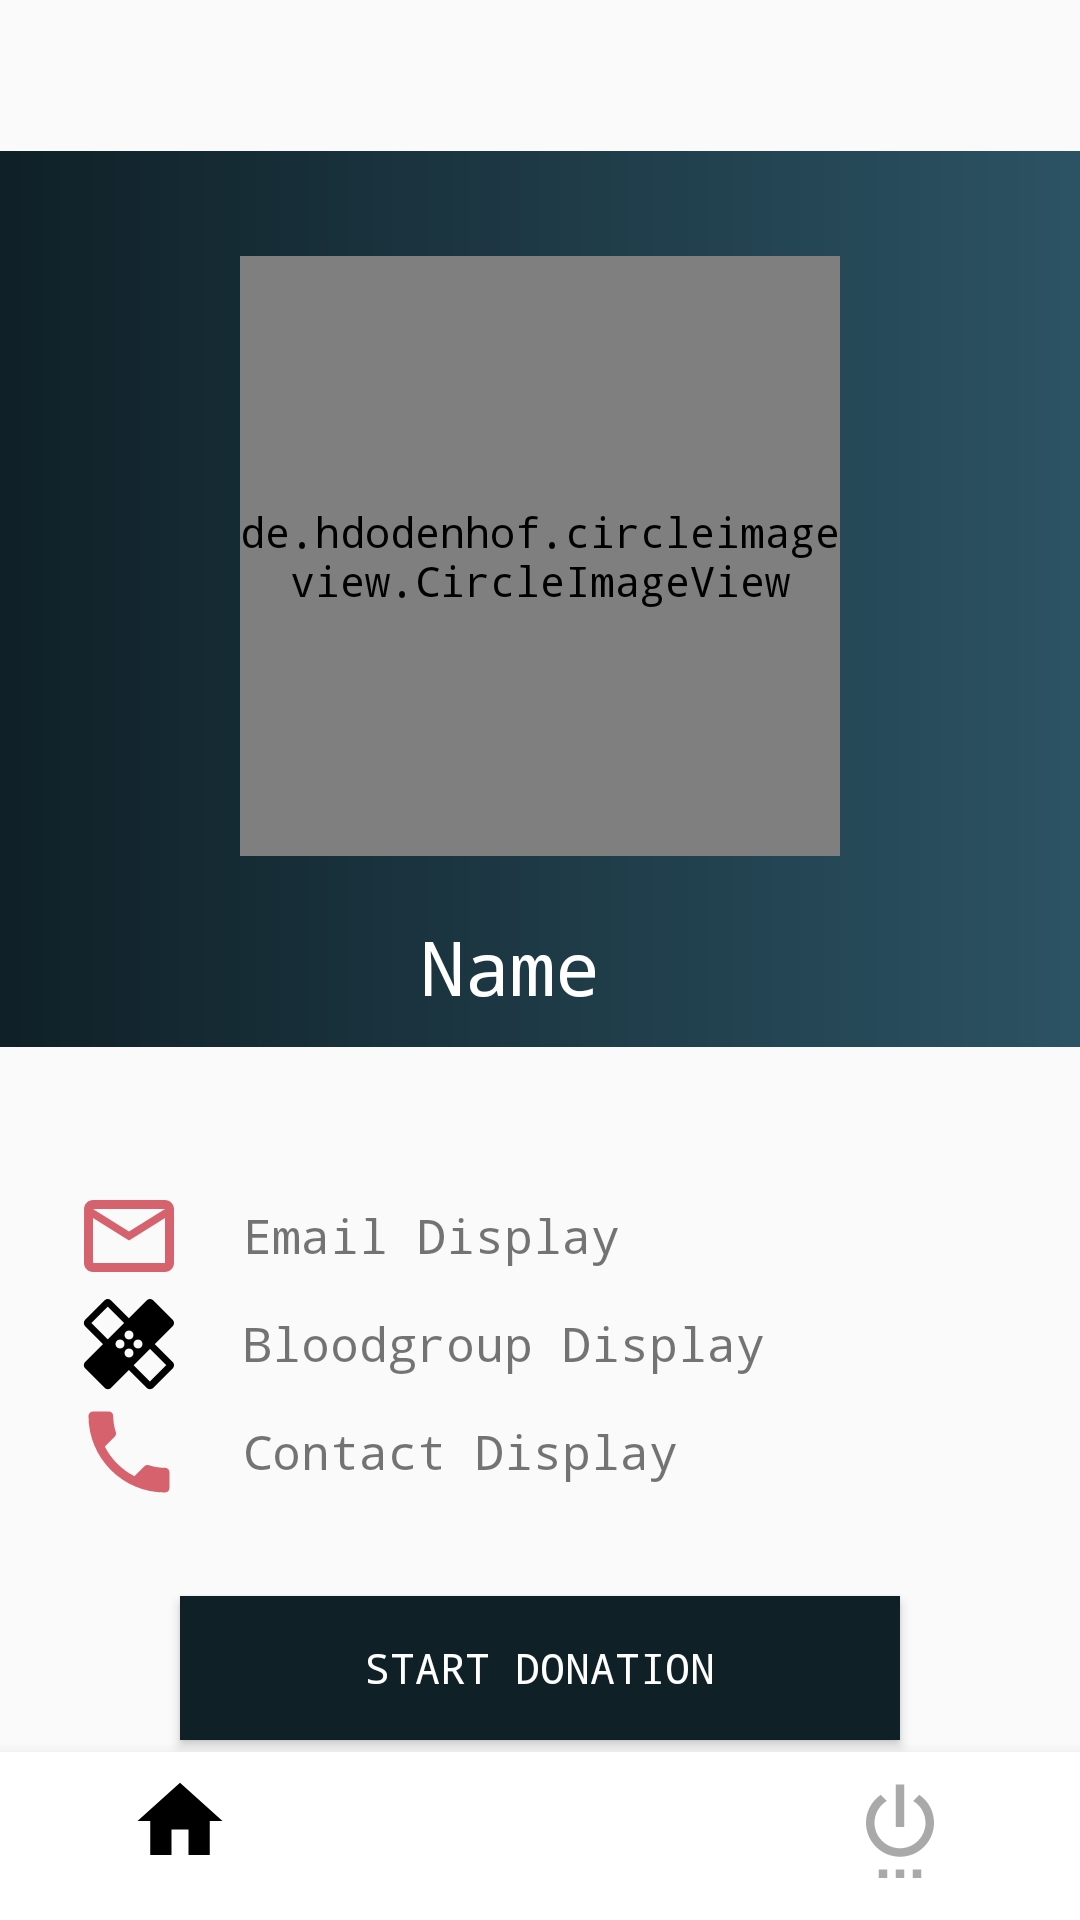

Layout XML and referenced resources for this Android screen:
<!-- AndroidManifest.xml: application theme AppTheme -->
<!-- res/layout/donator_ui_skull.xml -->
<?xml version="1.0" encoding="utf-8"?>
<android.support.constraint.ConstraintLayout xmlns:android="http://schemas.android.com/apk/res/android"
    xmlns:app="http://schemas.android.com/apk/res-auto"
    xmlns:tools="http://schemas.android.com/tools"
    android:layout_width="match_parent"
    android:layout_height="match_parent"
    android:gravity="center"
    android:orientation="vertical"
    android:scrollbarStyle="outsideOverlay"
    tools:context=".DonatorProfile">

    <ScrollView
        android:layout_width="match_parent"
        android:layout_height="wrap_content"
        tools:layout_editor_absoluteX="38dp"
        tools:layout_editor_absoluteY="0dp"
        app:layout_constraintBottom_toBottomOf="parent"
        app:layout_constraintLeft_toRightOf="parent">

        <LinearLayout
            android:layout_width="match_parent"
            android:layout_height="wrap_content"
            android:orientation="vertical"
            android:paddingBottom="50dp">

            <RelativeLayout
                android:layout_width="match_parent"
                android:layout_height="wrap_content">

                <LinearLayout
                    android:id="@+id/profile_Bg"
                    android:layout_width="match_parent"
                    android:layout_height="wrap_content"
                    android:layout_alignParentStart="true"
                    android:layout_alignParentTop="true"
                    android:layout_marginStart="0dp"
                    android:layout_marginTop="0dp"
                    android:background="@drawable/gradient_blue"
                    android:orientation="vertical">

                    <de.hdodenhof.circleimageview.CircleImageView
                        android:id="@+id/main_dp"
                        android:layout_width="200dp"
                        android:layout_height="200dp"
                        android:layout_gravity="center_horizontal"
                        android:layout_marginTop="35dp"
                        android:src="@drawable/person"
                        app:civ_border="false"
                        app:civ_shadow="true" />


                    <TextView
                        android:id="@+id/name_display"
                        android:layout_width="wrap_content"
                        android:layout_height="wrap_content"
                        android:layout_gravity="center_horizontal"
                        android:layout_marginTop="20dp"
                        android:layout_marginEnd="10dp"
                        android:layout_marginBottom="10dp"
                        android:text="Name"
                        android:textColor="@color/colorWhite"
                        android:textSize="25sp" />


                </LinearLayout>
            </RelativeLayout>

            <LinearLayout
                android:layout_width="match_parent"
                android:layout_height="match_parent"
                android:layout_gravity="center"
                android:layout_marginTop="45dp"
                android:orientation="vertical">

                <LinearLayout
                    android:layout_width="match_parent"
                    android:layout_height="wrap_content"
                    android:orientation="horizontal"
                    android:paddingLeft="25dp">

                    <ImageView
                        android:layout_width="36dp"
                        android:layout_height="36dp"
                        android:src="@drawable/ic_mail_outline_black_24dp" />

                    <TextView
                        android:id="@+id/mail_display"
                        android:layout_width="wrap_content"
                        android:layout_height="wrap_content"
                        android:layout_gravity="center_vertical"
                        android:paddingLeft="20dp"
                        android:text="Email Display"
                        android:textSize="16sp" />
                </LinearLayout>


                <LinearLayout
                    android:layout_width="match_parent"
                    android:layout_height="wrap_content"
                    android:orientation="horizontal"
                    android:paddingLeft="25dp">

                    <ImageView
                        android:layout_width="36dp"
                        android:layout_height="36dp"
                        android:src="@drawable/ic_healing_black_24dp" />

                    <TextView
                        android:id="@+id/blood_group"
                        android:layout_width="wrap_content"
                        android:layout_height="wrap_content"
                        android:layout_gravity="center_vertical"
                        android:paddingLeft="20dp"
                        android:text="Bloodgroup Display"
                        android:textSize="16sp" />
                </LinearLayout>

                <LinearLayout
                    android:layout_width="match_parent"
                    android:layout_height="wrap_content"
                    android:orientation="horizontal"
                    android:paddingLeft="25dp">


                    <ImageView
                        android:layout_width="36dp"
                        android:layout_height="36dp"
                        android:src="@drawable/ic_call_black_24dp" />

                    <TextView
                        android:id="@+id/contact_display"
                        android:layout_width="wrap_content"
                        android:layout_height="wrap_content"
                        android:layout_gravity="center_vertical"
                        android:paddingLeft="20dp"
                        android:text="Contact Display"
                        android:textSize="16sp" />

                </LinearLayout>

                <Button
                    android:id="@+id/start_donation"
                    android:layout_width="240sp"
                    android:layout_height="wrap_content"
                    android:layout_gravity="center_horizontal"
                    android:layout_marginTop="30dp"
                    android:layout_marginBottom="10dp"
                    android:background="@color/colorPrimaryDark"
                    android:text="Start Donation"
                    android:textColor="@color/colorWhite" />
            </LinearLayout>

        </LinearLayout>
    </ScrollView>
    <android.support.design.widget.BottomNavigationView
        android:id="@+id/bottomNavigation"
        android:layout_width="wrap_content"
        android:layout_height="wrap_content"
        app:layout_constraintBottom_toBottomOf="parent"
        app:itemBackground="@color/colorWhite"
        app:itemIconSize="34dp"
        app:itemIconTint="@color/bottom_nav_color_alternate"
        app:menu="@menu/bottom_items"/>

</android.support.constraint.ConstraintLayout>
<!-- resources referenced by this layout -->
<resources>
  <color name="colorPrimaryDark">#0F2027</color>
  <color name="colorWhite">#FFFFFF</color>
  <!-- drawable gradient_blue (drawable) -->
  <?xml version="1.0" encoding="utf-8"?>
  <shape xmlns:android="http://schemas.android.com/apk/res/android">
      <gradient android:angle="0"
          android:startColor="@color/colorPrimaryDark"
          android:endColor="@color/colorPrimary"/>
  </shape>
  <!-- drawable ic_call_black_24dp (drawable) -->
  <vector android:height="24dp" android:tint="#D5626D"
      android:viewportHeight="24.0" android:viewportWidth="24.0"
      android:width="24dp" xmlns:android="http://schemas.android.com/apk/res/android">
      <path android:fillColor="#FF000000" android:pathData="M6.62,10.79c1.44,2.83 3.76,5.14 6.59,6.59l2.2,-2.2c0.27,-0.27 0.67,-0.36 1.02,-0.24 1.12,0.37 2.33,0.57 3.57,0.57 0.55,0 1,0.45 1,1V20c0,0.55 -0.45,1 -1,1 -9.39,0 -17,-7.61 -17,-17 0,-0.55 0.45,-1 1,-1h3.5c0.55,0 1,0.45 1,1 0,1.25 0.2,2.45 0.57,3.57 0.11,0.35 0.03,0.74 -0.25,1.02l-2.2,2.2z"/>
  </vector>
  <!-- drawable ic_healing_black_24dp (drawable) -->
  <vector android:height="24dp" android:tint="#000000"
      android:viewportHeight="24.0" android:viewportWidth="24.0"
      android:width="24dp" xmlns:android="http://schemas.android.com/apk/res/android">
      <path android:fillColor="#FF000000" android:pathData="M17.73,12.02l3.98,-3.98c0.39,-0.39 0.39,-1.02 0,-1.41l-4.34,-4.34c-0.39,-0.39 -1.02,-0.39 -1.41,0l-3.98,3.98L8,2.29C7.8,2.1 7.55,2 7.29,2c-0.25,0 -0.51,0.1 -0.7,0.29L2.25,6.63c-0.39,0.39 -0.39,1.02 0,1.41l3.98,3.98L2.25,16c-0.39,0.39 -0.39,1.02 0,1.41l4.34,4.34c0.39,0.39 1.02,0.39 1.41,0l3.98,-3.98 3.98,3.98c0.2,0.2 0.45,0.29 0.71,0.29 0.26,0 0.51,-0.1 0.71,-0.29l4.34,-4.34c0.39,-0.39 0.39,-1.02 0,-1.41l-3.99,-3.98zM12,9c0.55,0 1,0.45 1,1s-0.45,1 -1,1 -1,-0.45 -1,-1 0.45,-1 1,-1zM7.29,10.96L3.66,7.34l3.63,-3.63 3.62,3.62 -3.62,3.63zM10,13c-0.55,0 -1,-0.45 -1,-1s0.45,-1 1,-1 1,0.45 1,1 -0.45,1 -1,1zM12,15c-0.55,0 -1,-0.45 -1,-1s0.45,-1 1,-1 1,0.45 1,1 -0.45,1 -1,1zM14,11c0.55,0 1,0.45 1,1s-0.45,1 -1,1 -1,-0.45 -1,-1 0.45,-1 1,-1zM16.66,20.34l-3.63,-3.62 3.63,-3.63 3.62,3.62 -3.62,3.63z"/>
  </vector>
  <!-- drawable ic_mail_outline_black_24dp (drawable) -->
  <vector android:height="24dp" android:tint="#D5626D"
      android:viewportHeight="24.0" android:viewportWidth="24.0"
      android:width="24dp" xmlns:android="http://schemas.android.com/apk/res/android">
      <path android:fillColor="#FF000000" android:pathData="M20,4L4,4c-1.1,0 -1.99,0.9 -1.99,2L2,18c0,1.1 0.9,2 2,2h16c1.1,0 2,-0.9 2,-2L22,6c0,-1.1 -0.9,-2 -2,-2zM20,18L4,18L4,8l8,5 8,-5v10zM12,11L4,6h16l-8,5z"/>
  </vector>
  <style name="AppTheme" parent="Theme.AppCompat.DayNight.NoActionBar">
          
          <item name="android:typeface">monospace</item>
          <item name="colorPrimary">@color/colorPrimary</item>
          <item name="colorPrimaryDark">@color/colorPrimaryDark</item>
          <item name="colorAccent">@color/colorAccent</item>
          <item name="buttonStyle">@style/MyButton</item>
      </style>
  <color name="colorPrimary">#2C5364</color>
  <color name="colorAccent">#ffffff</color>
  <style name="MyButton" parent="Widget.AppCompat.Button">
          <item name="android:textAllCaps">false</item>
      </style>
</resources>
